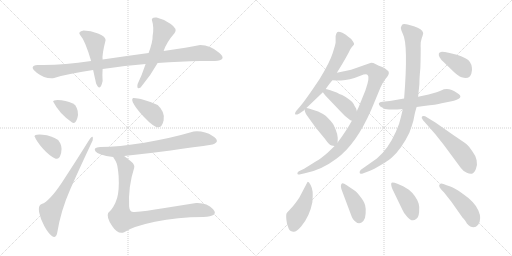
t = 0.00 s
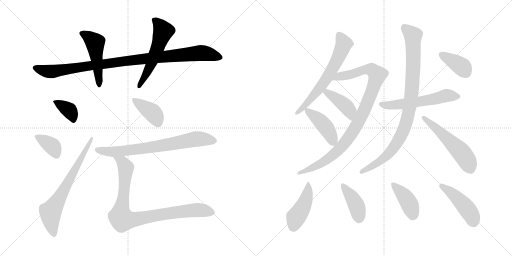
t = 3.00 s
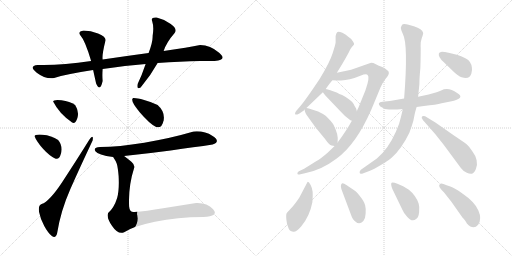
t = 6.01 s
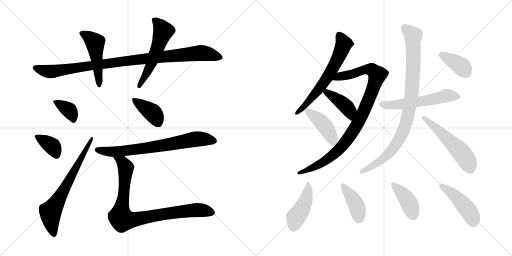
t = 9.01 s
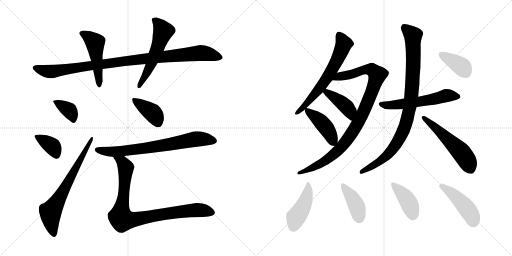
t = 12.02 s
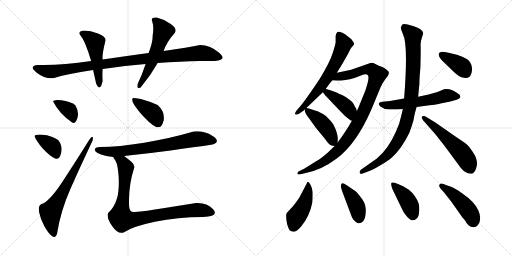
t = 15.02 s

The animated SVG that drew these frames (rendered in a browser with its animation timeline set to each time). Animation: 21 CSS @keyframes rules; one cycle of 15.02 s.

<svg version="1.1" viewBox="0 0 2048 1024" xmlns="http://www.w3.org/2000/svg">
  <g stroke="lightgray" stroke-dasharray="1,1" stroke-width="1" transform="scale(4, 4)">
    <line x1="0" y1="0" x2="256" y2="256"></line>
    <line x1="256" y1="0" x2="0" y2="256"></line>
    <line x1="128" y1="0" x2="128" y2="256"></line>
    <line x1="0" y1="128" x2="256" y2="128"></line>
    <line x1="256" y1="0" x2="512" y2="256"></line>
    <line x1="512" y1="0" x2="256" y2="256"></line>
    <line x1="384" y1="0" x2="384" y2="256"></line>
    <line x1="256" y1="128" x2="512" y2="128"></line>
  </g>
<g transform="scale(1, -1) translate(0, -850)">
   <style type="text/css">
    @keyframes keyframes0 {
      from {
       stroke: black;
       stroke-dashoffset: 992;
       stroke-width: 128;
       }
       76% {
       animation-timing-function: step-end;
       stroke: black;
       stroke-dashoffset: 0;
       stroke-width: 128;
       }
       to {
       stroke: black;
       stroke-width: 1024;
       }
       }
       #make-me-a-hanzi-animation-0 {
         animation: keyframes0 1.057292s both;
         animation-delay: 0.000000s;
         animation-timing-function: linear;
       }
    @keyframes keyframes1 {
      from {
       stroke: black;
       stroke-dashoffset: 484;
       stroke-width: 128;
       }
       61% {
       animation-timing-function: step-end;
       stroke: black;
       stroke-dashoffset: 0;
       stroke-width: 128;
       }
       to {
       stroke: black;
       stroke-width: 1024;
       }
       }
       #make-me-a-hanzi-animation-1 {
         animation: keyframes1 0.643880s both;
         animation-delay: 1.057292s;
         animation-timing-function: linear;
       }
    @keyframes keyframes2 {
      from {
       stroke: black;
       stroke-dashoffset: 553;
       stroke-width: 128;
       }
       64% {
       animation-timing-function: step-end;
       stroke: black;
       stroke-dashoffset: 0;
       stroke-width: 128;
       }
       to {
       stroke: black;
       stroke-width: 1024;
       }
       }
       #make-me-a-hanzi-animation-2 {
         animation: keyframes2 0.700033s both;
         animation-delay: 1.701172s;
         animation-timing-function: linear;
       }
    @keyframes keyframes3 {
      from {
       stroke: black;
       stroke-dashoffset: 357;
       stroke-width: 128;
       }
       54% {
       animation-timing-function: step-end;
       stroke: black;
       stroke-dashoffset: 0;
       stroke-width: 128;
       }
       to {
       stroke: black;
       stroke-width: 1024;
       }
       }
       #make-me-a-hanzi-animation-3 {
         animation: keyframes3 0.540527s both;
         animation-delay: 2.401205s;
         animation-timing-function: linear;
       }
    @keyframes keyframes4 {
      from {
       stroke: black;
       stroke-dashoffset: 368;
       stroke-width: 128;
       }
       55% {
       animation-timing-function: step-end;
       stroke: black;
       stroke-dashoffset: 0;
       stroke-width: 128;
       }
       to {
       stroke: black;
       stroke-width: 1024;
       }
       }
       #make-me-a-hanzi-animation-4 {
         animation: keyframes4 0.549479s both;
         animation-delay: 2.941732s;
         animation-timing-function: linear;
       }
    @keyframes keyframes5 {
      from {
       stroke: black;
       stroke-dashoffset: 670;
       stroke-width: 128;
       }
       69% {
       animation-timing-function: step-end;
       stroke: black;
       stroke-dashoffset: 0;
       stroke-width: 128;
       }
       to {
       stroke: black;
       stroke-width: 1024;
       }
       }
       #make-me-a-hanzi-animation-5 {
         animation: keyframes5 0.795247s both;
         animation-delay: 3.491211s;
         animation-timing-function: linear;
       }
    @keyframes keyframes6 {
      from {
       stroke: black;
       stroke-dashoffset: 389;
       stroke-width: 128;
       }
       56% {
       animation-timing-function: step-end;
       stroke: black;
       stroke-dashoffset: 0;
       stroke-width: 128;
       }
       to {
       stroke: black;
       stroke-width: 1024;
       }
       }
       #make-me-a-hanzi-animation-6 {
         animation: keyframes6 0.566569s both;
         animation-delay: 4.286458s;
         animation-timing-function: linear;
       }
    @keyframes keyframes7 {
      from {
       stroke: black;
       stroke-dashoffset: 721;
       stroke-width: 128;
       }
       70% {
       animation-timing-function: step-end;
       stroke: black;
       stroke-dashoffset: 0;
       stroke-width: 128;
       }
       to {
       stroke: black;
       stroke-width: 1024;
       }
       }
       #make-me-a-hanzi-animation-7 {
         animation: keyframes7 0.836751s both;
         animation-delay: 4.853027s;
         animation-timing-function: linear;
       }
    @keyframes keyframes8 {
      from {
       stroke: black;
       stroke-dashoffset: 887;
       stroke-width: 128;
       }
       74% {
       animation-timing-function: step-end;
       stroke: black;
       stroke-dashoffset: 0;
       stroke-width: 128;
       }
       to {
       stroke: black;
       stroke-width: 1024;
       }
       }
       #make-me-a-hanzi-animation-8 {
         animation: keyframes8 0.971842s both;
         animation-delay: 5.689778s;
         animation-timing-function: linear;
       }
    @keyframes keyframes9 {
      from {
       stroke: black;
       stroke-dashoffset: 639;
       stroke-width: 128;
       }
       68% {
       animation-timing-function: step-end;
       stroke: black;
       stroke-dashoffset: 0;
       stroke-width: 128;
       }
       to {
       stroke: black;
       stroke-width: 1024;
       }
       }
       #make-me-a-hanzi-animation-9 {
         animation: keyframes9 0.770020s both;
         animation-delay: 6.661620s;
         animation-timing-function: linear;
       }
    @keyframes keyframes10 {
      from {
       stroke: black;
       stroke-dashoffset: 971;
       stroke-width: 128;
       }
       76% {
       animation-timing-function: step-end;
       stroke: black;
       stroke-dashoffset: 0;
       stroke-width: 128;
       }
       to {
       stroke: black;
       stroke-width: 1024;
       }
       }
       #make-me-a-hanzi-animation-10 {
         animation: keyframes10 1.040202s both;
         animation-delay: 7.431640s;
         animation-timing-function: linear;
       }
    @keyframes keyframes11 {
      from {
       stroke: black;
       stroke-dashoffset: 415;
       stroke-width: 128;
       }
       57% {
       animation-timing-function: step-end;
       stroke: black;
       stroke-dashoffset: 0;
       stroke-width: 128;
       }
       to {
       stroke: black;
       stroke-width: 1024;
       }
       }
       #make-me-a-hanzi-animation-11 {
         animation: keyframes11 0.587728s both;
         animation-delay: 8.471842s;
         animation-timing-function: linear;
       }
    @keyframes keyframes12 {
      from {
       stroke: black;
       stroke-dashoffset: 429;
       stroke-width: 128;
       }
       58% {
       animation-timing-function: step-end;
       stroke: black;
       stroke-dashoffset: 0;
       stroke-width: 128;
       }
       to {
       stroke: black;
       stroke-width: 1024;
       }
       }
       #make-me-a-hanzi-animation-12 {
         animation: keyframes12 0.599121s both;
         animation-delay: 9.059570s;
         animation-timing-function: linear;
       }
    @keyframes keyframes13 {
      from {
       stroke: black;
       stroke-dashoffset: 564;
       stroke-width: 128;
       }
       65% {
       animation-timing-function: step-end;
       stroke: black;
       stroke-dashoffset: 0;
       stroke-width: 128;
       }
       to {
       stroke: black;
       stroke-width: 1024;
       }
       }
       #make-me-a-hanzi-animation-13 {
         animation: keyframes13 0.708984s both;
         animation-delay: 9.658691s;
         animation-timing-function: linear;
       }
    @keyframes keyframes14 {
      from {
       stroke: black;
       stroke-dashoffset: 929;
       stroke-width: 128;
       }
       75% {
       animation-timing-function: step-end;
       stroke: black;
       stroke-dashoffset: 0;
       stroke-width: 128;
       }
       to {
       stroke: black;
       stroke-width: 1024;
       }
       }
       #make-me-a-hanzi-animation-14 {
         animation: keyframes14 1.006022s both;
         animation-delay: 10.367675s;
         animation-timing-function: linear;
       }
    @keyframes keyframes15 {
      from {
       stroke: black;
       stroke-dashoffset: 541;
       stroke-width: 128;
       }
       64% {
       animation-timing-function: step-end;
       stroke: black;
       stroke-dashoffset: 0;
       stroke-width: 128;
       }
       to {
       stroke: black;
       stroke-width: 1024;
       }
       }
       #make-me-a-hanzi-animation-15 {
         animation: keyframes15 0.690267s both;
         animation-delay: 11.373697s;
         animation-timing-function: linear;
       }
    @keyframes keyframes16 {
      from {
       stroke: black;
       stroke-dashoffset: 379;
       stroke-width: 128;
       }
       55% {
       animation-timing-function: step-end;
       stroke: black;
       stroke-dashoffset: 0;
       stroke-width: 128;
       }
       to {
       stroke: black;
       stroke-width: 1024;
       }
       }
       #make-me-a-hanzi-animation-16 {
         animation: keyframes16 0.558431s both;
         animation-delay: 12.063964s;
         animation-timing-function: linear;
       }
    @keyframes keyframes17 {
      from {
       stroke: black;
       stroke-dashoffset: 445;
       stroke-width: 128;
       }
       59% {
       animation-timing-function: step-end;
       stroke: black;
       stroke-dashoffset: 0;
       stroke-width: 128;
       }
       to {
       stroke: black;
       stroke-width: 1024;
       }
       }
       #make-me-a-hanzi-animation-17 {
         animation: keyframes17 0.612142s both;
         animation-delay: 12.622395s;
         animation-timing-function: linear;
       }
    @keyframes keyframes18 {
      from {
       stroke: black;
       stroke-dashoffset: 408;
       stroke-width: 128;
       }
       57% {
       animation-timing-function: step-end;
       stroke: black;
       stroke-dashoffset: 0;
       stroke-width: 128;
       }
       to {
       stroke: black;
       stroke-width: 1024;
       }
       }
       #make-me-a-hanzi-animation-18 {
         animation: keyframes18 0.582031s both;
         animation-delay: 13.234537s;
         animation-timing-function: linear;
       }
    @keyframes keyframes19 {
      from {
       stroke: black;
       stroke-dashoffset: 411;
       stroke-width: 128;
       }
       57% {
       animation-timing-function: step-end;
       stroke: black;
       stroke-dashoffset: 0;
       stroke-width: 128;
       }
       to {
       stroke: black;
       stroke-width: 1024;
       }
       }
       #make-me-a-hanzi-animation-19 {
         animation: keyframes19 0.584473s both;
         animation-delay: 13.816568s;
         animation-timing-function: linear;
       }
    @keyframes keyframes20 {
      from {
       stroke: black;
       stroke-dashoffset: 453;
       stroke-width: 128;
       }
       60% {
       animation-timing-function: step-end;
       stroke: black;
       stroke-dashoffset: 0;
       stroke-width: 128;
       }
       to {
       stroke: black;
       stroke-width: 1024;
       }
       }
       #make-me-a-hanzi-animation-20 {
         animation: keyframes20 0.618652s both;
         animation-delay: 14.401041s;
         animation-timing-function: linear;
       }
</style>
<path d="M 594.5 638.0 Q 505.5 626.0 410.5 612.0 L 364.5 606.0 Q 239.5 587.0 150.5 590.0 Q 112.5 586.0 147.0 559.5 Q 181.5 533.0 216.5 538.0 Q 267.5 555.0 372.5 570.0 L 410.5 574.0 Q 502.5 588.0 582.5 594.0 L 630.5 598.0 Q 721.5 605.0 800.5 606.0 L 858.5 606.0 Q 911.5 610.0 876.5 639.5 Q 841.5 669.0 800.5 670.0 Q 754.5 661.0 654.5 646.0 L 594.5 638.0 Z" fill="lightgray"></path> 
<path d="M 410.5 612.0 Q 407.5 631.0 422.5 690.0 Q 421.5 706.0 392.0 716.5 Q 362.5 727.0 334.5 728.0 Q 309.5 723.0 320.5 710.0 Q 340.5 688.0 364.5 606.0 L 372.5 570.0 Q 373.5 565.0 384.5 516.0 Q 400.5 480.0 410.5 526.0 Q 408.5 548.0 410.5 574.0 L 410.5 612.0 Z" fill="lightgray"></path> 
<path d="M 626.5 780.0 Q 602.5 782.0 608.5 766.0 Q 616.5 742.0 610.5 706.0 Q 611.5 684.0 594.5 638.0 L 582.5 594.0 Q 567.5 549.0 550.5 514.0 Q 545.5 490.0 562.5 500.0 Q 603.5 549.0 630.5 598.0 L 654.5 646.0 Q 665.5 680.0 698.5 718.0 Q 711.5 734.0 683.0 754.0 Q 654.5 774.0 626.5 780.0 Z" fill="lightgray"></path> 
<path d="M 288.5 360.0 Q 301.5 353.0 309.5 378.5 Q 317.5 404.0 300.5 430.0 Q 279.5 446.0 246.0 449.5 Q 212.5 453.0 212.5 444.0 Q 236.5 396.0 288.5 360.0 Z" fill="lightgray"></path> 
<path d="M 138.5 304.0 Q 147.5 282.0 173.0 254.0 Q 198.5 226.0 220.5 216.0 Q 237.5 210.0 244.5 238.5 Q 251.5 267.0 232.5 290.0 Q 205.5 309.0 170.5 311.5 Q 135.5 314.0 138.5 304.0 Z" fill="lightgray"></path> 
<path d="M 166.5 34.0 Q 151.5 28.0 156.5 1.5 Q 161.5 -25.0 177.0 -53.5 Q 192.5 -82.0 207.5 -94.0 Q 222.5 -106.0 228.5 -83.0 Q 242.5 6.0 281.5 94.0 Q 320.5 182.0 370.5 288.0 Q 375.5 316.0 356.5 290.0 Q 298.5 197.0 248.5 121.5 Q 198.5 46.0 166.5 34.0 Z" fill="lightgray"></path> 
<path d="M 532.5 458.0 Q 518.5 449.0 558.0 402.5 Q 597.5 356.0 624.5 342.0 Q 648.5 336.0 654.5 369.5 Q 660.5 403.0 630.5 430.0 Q 608.5 442.0 576.5 450.5 Q 544.5 459.0 532.5 458.0 Z" fill="lightgray"></path> 
<path d="M 496.5 226.0 Q 586.5 236.0 682.5 248.5 Q 778.5 261.0 850.5 272.0 Q 884.5 284.0 850.5 306.0 Q 816.5 328.0 774.5 324.0 Q 679.5 296.0 577.0 279.5 Q 474.5 263.0 400.5 262.0 Q 371.5 260.0 381.5 245.5 Q 391.5 231.0 452.5 222.0 L 496.5 226.0 Z" fill="lightgray"></path> 
<path d="M 536.5 178.0 Q 540.5 190.0 525.5 203.0 Q 509.5 216.0 496.5 226.0 C 472.5 245.0 437.5 248.0 452.5 222.0 Q 462.5 208.0 467.5 194.0 Q 471.5 180.0 474.5 146.0 Q 477.5 90.0 468.5 58.0 Q 456.5 19.0 432.5 -2.0 Q 424.5 -19.0 448.5 -54.0 Q 471.5 -89.0 496.5 -79.0 Q 529.5 -56.0 619.5 -37.0 Q 709.5 -18.0 812.5 -18.0 Q 877.5 -15.0 852.5 13.0 Q 827.5 40.0 784.5 38.0 Q 721.5 28.0 652.5 17.0 Q 583.5 5.0 538.5 2.0 Q 518.5 -1.0 516.5 24.0 Q 512.5 104.0 536.5 178.0 Z" fill="lightgray"></path> 
<path d="M 1303.5 495.5 Q 1315.5 513.5 1329.5 529.5 L 1347.5 559.5 L 1369.5 595.5 Q 1382.5 617.5 1395.5 641.5 Q 1399.5 653.5 1407.5 662.5 Q 1415.5 670.5 1416.5 673.5 Q 1417.5 676.5 1410.5 686.5 Q 1404.5 696.5 1390.5 705.5 Q 1383.5 712.5 1369.5 719.5 Q 1352.5 725.5 1348.5 721.5 Q 1344.5 717.5 1342.5 706.5 L 1342.5 681.5 Q 1342.5 674.5 1330.5 637.5 Q 1318.5 599.5 1278.5 534.5 Q 1220.5 447.5 1198.5 422.5 L 1185.5 407.5 Q 1177.5 396.5 1181.5 392.5 Q 1184.5 389.5 1197.5 396.5 L 1216.5 409.5 L 1218.5 412.5 L 1225.5 418.5 L 1291.5 481.5 L 1303.5 495.5 Z" fill="lightgray"></path> 
<path d="M 1329.5 529.5 L 1347.5 528.5 Q 1348.5 527.5 1364.5 528.5 Q 1381.5 529.5 1399.5 533.5 Q 1417.5 537.5 1441.5 547.5 Q 1466.5 557.5 1470.5 550.5 Q 1480.5 542.5 1461.5 488.5 L 1433.5 419.5 Q 1429.5 412.5 1427.5 405.5 L 1407.5 367.5 Q 1385.5 327.5 1350.5 280.5 L 1338.5 266.5 L 1311.5 240.5 Q 1284.5 216.5 1264.5 205.5 L 1216.5 175.5 L 1195.5 165.5 Q 1189.5 161.5 1189.5 156.5 Q 1189.5 150.5 1197.5 152.5 L 1219.5 157.5 Q 1284.5 169.5 1345.5 215.5 Q 1424.5 272.5 1485.5 412.5 L 1521.5 499.5 Q 1530.5 520.5 1542.5 535.5 Q 1555.5 550.5 1555.5 558.5 Q 1556.5 565.5 1546.5 571.5 Q 1538.5 579.5 1526.5 583.5 Q 1515.5 587.5 1503.5 593.5 Q 1491.5 599.5 1481.5 598.5 L 1404.5 571.5 L 1347.5 559.5 C 1318.5 553.5 1299.5 531.5 1329.5 529.5 Z" fill="lightgray"></path> 
<path d="M 1427.5 405.5 L 1424.5 416.5 Q 1418.5 424.5 1414.5 434.5 Q 1410.5 443.5 1399.5 450.5 Q 1381.5 464.5 1368.5 470.5 Q 1355.5 475.5 1350.5 478.5 Q 1345.5 481.5 1321.5 489.5 L 1307.5 493.5 Q 1305.5 493.5 1303.5 495.5 C 1276.5 507.5 1273.5 505.5 1291.5 481.5 L 1300.5 469.5 L 1359.5 407.5 Q 1380.5 383.5 1401.5 369.5 L 1407.5 367.5 C 1435.5 358.5 1435.5 376.5 1427.5 405.5 Z" fill="lightgray"></path> 
<path d="M 1350.5 280.5 L 1350.5 284.5 Q 1354.5 312.5 1333.5 352.5 Q 1324.5 366.5 1302.5 387.5 Q 1289.5 396.5 1272.5 404.5 L 1235.5 416.5 L 1225.5 418.5 C 1217.5 420.5 1217.5 420.5 1218.5 412.5 Q 1218.5 398.5 1234.5 379.5 L 1262.5 340.5 L 1299.5 295.5 Q 1317.5 269.5 1326.5 268.5 L 1338.5 266.5 C 1349.5 264.5 1349.5 264.5 1350.5 280.5 Z" fill="lightgray"></path> 
<path d="M 1666.5 422.5 L 1695.5 426.5 Q 1745.5 431.5 1766.5 437.5 L 1801.5 444.5 Q 1864.5 457.5 1828.5 478.5 Q 1793.5 503.5 1764.5 488.5 Q 1753.5 483.5 1714.5 472.5 L 1672.5 463.5 L 1616.5 456.5 L 1559.5 446.5 L 1529.5 443.5 Q 1518.5 442.5 1515.5 437.5 Q 1513.5 432.5 1521.5 424.5 Q 1534.5 413.5 1556.5 412.5 Q 1579.5 411.5 1611.5 414.5 L 1666.5 422.5 Z" fill="lightgray"></path> 
<path d="M 1611.5 414.5 L 1603.5 381.5 Q 1598.5 355.5 1583.5 323.5 Q 1552.5 253.5 1507.5 216.5 L 1443.5 171.5 Q 1437.5 166.5 1438.5 159.5 Q 1439.5 151.5 1453.5 157.5 L 1477.5 166.5 Q 1494.5 173.5 1523.5 190.5 Q 1552.5 207.5 1567.5 220.5 Q 1606.5 255.5 1637.5 319.5 Q 1647.5 346.5 1653.5 367.5 Q 1660.5 405.5 1666.5 422.5 L 1672.5 463.5 L 1677.5 513.5 Q 1677.5 537.5 1681.5 579.5 Q 1683.5 649.5 1682.5 666.5 Q 1681.5 683.5 1687.5 699.5 Q 1693.5 715.5 1692.5 719.5 Q 1689.5 734.5 1655.5 745.5 L 1630.5 752.5 Q 1612.5 755.5 1608.5 751.5 L 1603.5 741.5 Q 1602.5 733.5 1611.5 714.5 Q 1633.5 673.5 1616.5 456.5 L 1611.5 414.5 Z" fill="lightgray"></path> 
<path d="M 1697.5 363.5 L 1741.5 313.5 L 1775.5 270.5 L 1843.5 178.5 Q 1854.5 163.5 1867.5 159.5 Q 1876.5 154.5 1887.5 155.5 Q 1896.5 157.5 1903.5 174.5 Q 1910.5 190.5 1906.5 209.5 Q 1902.5 228.5 1890.5 243.5 Q 1878.5 263.5 1866.5 273.5 Q 1854.5 282.5 1814.5 309.5 L 1741.5 360.5 L 1700.5 385.5 Q 1689.5 387.5 1687.5 383.5 Q 1685.5 378.5 1689.5 374.5 Q 1690.5 369.5 1697.5 363.5 Z" fill="lightgray"></path> 
<path d="M 1827.5 631.5 L 1798.5 638.5 Q 1772.5 643.5 1764.5 642.5 Q 1757.5 641.5 1755.5 636.5 Q 1751.5 622.5 1775.5 601.5 L 1809.5 568.5 Q 1832.5 545.5 1846.5 541.5 Q 1877.5 530.5 1885.5 556.5 Q 1889.5 569.5 1887.5 580.5 Q 1884.5 605.5 1863.5 616.5 Q 1843.5 626.5 1827.5 631.5 Z" fill="lightgray"></path> 
<path d="M 1231.5 123.5 L 1229.5 121.5 L 1197.5 60.5 Q 1177.5 30.5 1163.5 16.5 Q 1149.5 1.5 1146.5 -2.5 Q 1143.5 -7.5 1145.5 -28.5 Q 1147.5 -49.5 1153.5 -60.5 Q 1156.5 -73.5 1172.5 -76.5 Q 1183.5 -79.5 1204.5 -55.5 Q 1238.5 -15.5 1249.5 41.5 Q 1251.5 69.5 1250.5 83.5 Q 1249.5 96.5 1242.5 110.5 Q 1235.5 123.5 1231.5 123.5 Z" fill="lightgray"></path> 
<path d="M 1419.5 87.5 L 1385.5 110.5 Q 1372.5 119.5 1367.5 116.5 Q 1358.5 109.5 1369.5 83.5 L 1402.5 -4.5 Q 1410.5 -29.5 1422.5 -36.5 Q 1437.5 -51.5 1453.5 -33.5 Q 1461.5 -24.5 1462.5 -4.5 Q 1464.5 14.5 1460.5 29.5 Q 1457.5 43.5 1441.5 63.5 Q 1426.5 83.5 1419.5 87.5 Z" fill="lightgray"></path> 
<path d="M 1569.5 94.5 L 1609.5 11.5 Q 1613.5 0.5 1628.5 -16.5 Q 1648.5 -40.5 1664.5 -25.5 Q 1674.5 -19.5 1676.5 2.5 Q 1678.5 24.5 1674.5 36.5 Q 1663.5 68.5 1635.5 91.5 L 1612.5 105.5 L 1589.5 115.5 Q 1571.5 122.5 1566.5 119.5 Q 1561.5 115.5 1569.5 94.5 Z" fill="lightgray"></path> 
<path d="M 1912.5 -48.5 Q 1928.5 -25.5 1913.5 8.5 Q 1899.5 42.5 1849.5 76.5 Q 1818.5 99.5 1801.5 104.5 Q 1785.5 109.5 1773.5 114.5 Q 1762.5 119.5 1757.5 111.5 Q 1752.5 103.5 1775.5 81.5 L 1805.5 43.5 L 1850.5 -20.5 Q 1852.5 -21.5 1859.5 -30.5 Q 1866.5 -40.5 1867.5 -43.5 Q 1893.5 -71.5 1912.5 -48.5 Z" fill="lightgray"></path> 
      <clipPath id="make-me-a-hanzi-clip-0">
      <path d="M 594.5 638.0 Q 505.5 626.0 410.5 612.0 L 364.5 606.0 Q 239.5 587.0 150.5 590.0 Q 112.5 586.0 147.0 559.5 Q 181.5 533.0 216.5 538.0 Q 267.5 555.0 372.5 570.0 L 410.5 574.0 Q 502.5 588.0 582.5 594.0 L 630.5 598.0 Q 721.5 605.0 800.5 606.0 L 858.5 606.0 Q 911.5 610.0 876.5 639.5 Q 841.5 669.0 800.5 670.0 Q 754.5 661.0 654.5 646.0 L 594.5 638.0 Z" fill="lightgray"></path>
      </clipPath>
      <path clip-path="url(#make-me-a-hanzi-clip-0)" d="M 145.5 575.0 L 208.5 564.0 L 543.5 611.0 L 801.5 638.0 L 874.5 624.0 " fill="none" id="make-me-a-hanzi-animation-0" stroke-dasharray="864 1728" stroke-linecap="round"></path>

      <clipPath id="make-me-a-hanzi-clip-1">
      <path d="M 410.5 612.0 Q 407.5 631.0 422.5 690.0 Q 421.5 706.0 392.0 716.5 Q 362.5 727.0 334.5 728.0 Q 309.5 723.0 320.5 710.0 Q 340.5 688.0 364.5 606.0 L 372.5 570.0 Q 373.5 565.0 384.5 516.0 Q 400.5 480.0 410.5 526.0 Q 408.5 548.0 410.5 574.0 L 410.5 612.0 Z" fill="lightgray"></path>
      </clipPath>
      <path clip-path="url(#make-me-a-hanzi-clip-1)" d="M 329.5 717.0 L 380.5 680.0 L 399.5 516.0 " fill="none" id="make-me-a-hanzi-animation-1" stroke-dasharray="356 712" stroke-linecap="round"></path>

      <clipPath id="make-me-a-hanzi-clip-2">
      <path d="M 626.5 780.0 Q 602.5 782.0 608.5 766.0 Q 616.5 742.0 610.5 706.0 Q 611.5 684.0 594.5 638.0 L 582.5 594.0 Q 567.5 549.0 550.5 514.0 Q 545.5 490.0 562.5 500.0 Q 603.5 549.0 630.5 598.0 L 654.5 646.0 Q 665.5 680.0 698.5 718.0 Q 711.5 734.0 683.0 754.0 Q 654.5 774.0 626.5 780.0 Z" fill="lightgray"></path>
      </clipPath>
      <path clip-path="url(#make-me-a-hanzi-clip-2)" d="M 619.5 770.0 L 653.5 726.0 L 603.5 590.0 L 555.5 506.0 " fill="none" id="make-me-a-hanzi-animation-2" stroke-dasharray="425 850" stroke-linecap="round"></path>

      <clipPath id="make-me-a-hanzi-clip-3">
      <path d="M 288.5 360.0 Q 301.5 353.0 309.5 378.5 Q 317.5 404.0 300.5 430.0 Q 279.5 446.0 246.0 449.5 Q 212.5 453.0 212.5 444.0 Q 236.5 396.0 288.5 360.0 Z" fill="lightgray"></path>
      </clipPath>
      <path clip-path="url(#make-me-a-hanzi-clip-3)" d="M 220.5 441.0 L 278.5 406.0 L 292.5 376.0 " fill="none" id="make-me-a-hanzi-animation-3" stroke-dasharray="229 458" stroke-linecap="round"></path>

      <clipPath id="make-me-a-hanzi-clip-4">
      <path d="M 138.5 304.0 Q 147.5 282.0 173.0 254.0 Q 198.5 226.0 220.5 216.0 Q 237.5 210.0 244.5 238.5 Q 251.5 267.0 232.5 290.0 Q 205.5 309.0 170.5 311.5 Q 135.5 314.0 138.5 304.0 Z" fill="lightgray"></path>
      </clipPath>
      <path clip-path="url(#make-me-a-hanzi-clip-4)" d="M 147.5 303.0 L 209.5 265.0 L 225.5 229.0 " fill="none" id="make-me-a-hanzi-animation-4" stroke-dasharray="240 480" stroke-linecap="round"></path>

      <clipPath id="make-me-a-hanzi-clip-5">
      <path d="M 166.5 34.0 Q 151.5 28.0 156.5 1.5 Q 161.5 -25.0 177.0 -53.5 Q 192.5 -82.0 207.5 -94.0 Q 222.5 -106.0 228.5 -83.0 Q 242.5 6.0 281.5 94.0 Q 320.5 182.0 370.5 288.0 Q 375.5 316.0 356.5 290.0 Q 298.5 197.0 248.5 121.5 Q 198.5 46.0 166.5 34.0 Z" fill="lightgray"></path>
      </clipPath>
      <path clip-path="url(#make-me-a-hanzi-clip-5)" d="M 216.5 -86.0 L 205.5 -46.0 L 201.5 3.0 L 362.5 283.0 " fill="none" id="make-me-a-hanzi-animation-5" stroke-dasharray="542 1084" stroke-linecap="round"></path>

      <clipPath id="make-me-a-hanzi-clip-6">
      <path d="M 532.5 458.0 Q 518.5 449.0 558.0 402.5 Q 597.5 356.0 624.5 342.0 Q 648.5 336.0 654.5 369.5 Q 660.5 403.0 630.5 430.0 Q 608.5 442.0 576.5 450.5 Q 544.5 459.0 532.5 458.0 Z" fill="lightgray"></path>
      </clipPath>
      <path clip-path="url(#make-me-a-hanzi-clip-6)" d="M 537.5 451.0 L 609.5 400.0 L 630.5 361.0 " fill="none" id="make-me-a-hanzi-animation-6" stroke-dasharray="261 522" stroke-linecap="round"></path>

      <clipPath id="make-me-a-hanzi-clip-7">
      <path d="M 496.5 226.0 Q 586.5 236.0 682.5 248.5 Q 778.5 261.0 850.5 272.0 Q 884.5 284.0 850.5 306.0 Q 816.5 328.0 774.5 324.0 Q 679.5 296.0 577.0 279.5 Q 474.5 263.0 400.5 262.0 Q 371.5 260.0 381.5 245.5 Q 391.5 231.0 452.5 222.0 L 496.5 226.0 Z" fill="lightgray"></path>
      </clipPath>
      <path clip-path="url(#make-me-a-hanzi-clip-7)" d="M 392.5 251.0 L 444.5 242.0 L 472.5 244.0 L 608.5 261.0 L 775.5 293.0 L 820.5 294.0 L 851.5 287.0 " fill="none" id="make-me-a-hanzi-animation-7" stroke-dasharray="593 1186" stroke-linecap="round"></path>

      <clipPath id="make-me-a-hanzi-clip-8">
      <path d="M 536.5 178.0 Q 540.5 190.0 525.5 203.0 Q 509.5 216.0 496.5 226.0 C 472.5 245.0 437.5 248.0 452.5 222.0 Q 462.5 208.0 467.5 194.0 Q 471.5 180.0 474.5 146.0 Q 477.5 90.0 468.5 58.0 Q 456.5 19.0 432.5 -2.0 Q 424.5 -19.0 448.5 -54.0 Q 471.5 -89.0 496.5 -79.0 Q 529.5 -56.0 619.5 -37.0 Q 709.5 -18.0 812.5 -18.0 Q 877.5 -15.0 852.5 13.0 Q 827.5 40.0 784.5 38.0 Q 721.5 28.0 652.5 17.0 Q 583.5 5.0 538.5 2.0 Q 518.5 -1.0 516.5 24.0 Q 512.5 104.0 536.5 178.0 Z" fill="lightgray"></path>
      </clipPath>
      <path clip-path="url(#make-me-a-hanzi-clip-8)" d="M 460.5 217.0 L 488.5 202.0 L 503.5 179.0 L 482.5 -16.0 L 488.5 -28.0 L 534.5 -29.0 L 647.5 -7.0 L 781.5 10.0 L 846.5 1.0 " fill="none" id="make-me-a-hanzi-animation-8" stroke-dasharray="759 1518" stroke-linecap="round"></path>

      <clipPath id="make-me-a-hanzi-clip-9">
      <path d="M 1303.5 495.5 Q 1315.5 513.5 1329.5 529.5 L 1347.5 559.5 L 1369.5 595.5 Q 1382.5 617.5 1395.5 641.5 Q 1399.5 653.5 1407.5 662.5 Q 1415.5 670.5 1416.5 673.5 Q 1417.5 676.5 1410.5 686.5 Q 1404.5 696.5 1390.5 705.5 Q 1383.5 712.5 1369.5 719.5 Q 1352.5 725.5 1348.5 721.5 Q 1344.5 717.5 1342.5 706.5 L 1342.5 681.5 Q 1342.5 674.5 1330.5 637.5 Q 1318.5 599.5 1278.5 534.5 Q 1220.5 447.5 1198.5 422.5 L 1185.5 407.5 Q 1177.5 396.5 1181.5 392.5 Q 1184.5 389.5 1197.5 396.5 L 1216.5 409.5 L 1218.5 412.5 L 1225.5 418.5 L 1291.5 481.5 L 1303.5 495.5 Z" fill="lightgray"></path>
      </clipPath>
      <path clip-path="url(#make-me-a-hanzi-clip-9)" d="M 1353.5 714.5 L 1373.5 672.5 L 1343.5 600.5 L 1272.5 489.5 L 1206.5 414.5 L 1184.5 399.5 " fill="none" id="make-me-a-hanzi-animation-9" stroke-dasharray="511 1022" stroke-linecap="round"></path>

      <clipPath id="make-me-a-hanzi-clip-10">
      <path d="M 1329.5 529.5 L 1347.5 528.5 Q 1348.5 527.5 1364.5 528.5 Q 1381.5 529.5 1399.5 533.5 Q 1417.5 537.5 1441.5 547.5 Q 1466.5 557.5 1470.5 550.5 Q 1480.5 542.5 1461.5 488.5 L 1433.5 419.5 Q 1429.5 412.5 1427.5 405.5 L 1407.5 367.5 Q 1385.5 327.5 1350.5 280.5 L 1338.5 266.5 L 1311.5 240.5 Q 1284.5 216.5 1264.5 205.5 L 1216.5 175.5 L 1195.5 165.5 Q 1189.5 161.5 1189.5 156.5 Q 1189.5 150.5 1197.5 152.5 L 1219.5 157.5 Q 1284.5 169.5 1345.5 215.5 Q 1424.5 272.5 1485.5 412.5 L 1521.5 499.5 Q 1530.5 520.5 1542.5 535.5 Q 1555.5 550.5 1555.5 558.5 Q 1556.5 565.5 1546.5 571.5 Q 1538.5 579.5 1526.5 583.5 Q 1515.5 587.5 1503.5 593.5 Q 1491.5 599.5 1481.5 598.5 L 1404.5 571.5 L 1347.5 559.5 C 1318.5 553.5 1299.5 531.5 1329.5 529.5 Z" fill="lightgray"></path>
      </clipPath>
      <path clip-path="url(#make-me-a-hanzi-clip-10)" d="M 1334.5 533.5 L 1358.5 545.5 L 1471.5 572.5 L 1488.5 570.5 L 1509.5 551.5 L 1452.5 397.5 L 1388.5 290.5 L 1355.5 251.5 L 1314.5 216.5 L 1251.5 179.5 L 1195.5 158.5 " fill="none" id="make-me-a-hanzi-animation-10" stroke-dasharray="843 1686" stroke-linecap="round"></path>

      <clipPath id="make-me-a-hanzi-clip-11">
      <path d="M 1427.5 405.5 L 1424.5 416.5 Q 1418.5 424.5 1414.5 434.5 Q 1410.5 443.5 1399.5 450.5 Q 1381.5 464.5 1368.5 470.5 Q 1355.5 475.5 1350.5 478.5 Q 1345.5 481.5 1321.5 489.5 L 1307.5 493.5 Q 1305.5 493.5 1303.5 495.5 C 1276.5 507.5 1273.5 505.5 1291.5 481.5 L 1300.5 469.5 L 1359.5 407.5 Q 1380.5 383.5 1401.5 369.5 L 1407.5 367.5 C 1435.5 358.5 1435.5 376.5 1427.5 405.5 Z" fill="lightgray"></path>
      </clipPath>
      <path clip-path="url(#make-me-a-hanzi-clip-11)" d="M 1303.5 489.5 L 1307.5 480.5 L 1390.5 417.5 L 1406.5 375.5 " fill="none" id="make-me-a-hanzi-animation-11" stroke-dasharray="287 574" stroke-linecap="round"></path>

      <clipPath id="make-me-a-hanzi-clip-12">
      <path d="M 1350.5 280.5 L 1350.5 284.5 Q 1354.5 312.5 1333.5 352.5 Q 1324.5 366.5 1302.5 387.5 Q 1289.5 396.5 1272.5 404.5 L 1235.5 416.5 L 1225.5 418.5 C 1217.5 420.5 1217.5 420.5 1218.5 412.5 Q 1218.5 398.5 1234.5 379.5 L 1262.5 340.5 L 1299.5 295.5 Q 1317.5 269.5 1326.5 268.5 L 1338.5 266.5 C 1349.5 264.5 1349.5 264.5 1350.5 280.5 Z" fill="lightgray"></path>
      </clipPath>
      <path clip-path="url(#make-me-a-hanzi-clip-12)" d="M 1227.5 409.5 L 1304.5 339.5 L 1333.5 276.5 " fill="none" id="make-me-a-hanzi-animation-12" stroke-dasharray="301 602" stroke-linecap="round"></path>

      <clipPath id="make-me-a-hanzi-clip-13">
      <path d="M 1666.5 422.5 L 1695.5 426.5 Q 1745.5 431.5 1766.5 437.5 L 1801.5 444.5 Q 1864.5 457.5 1828.5 478.5 Q 1793.5 503.5 1764.5 488.5 Q 1753.5 483.5 1714.5 472.5 L 1672.5 463.5 L 1616.5 456.5 L 1559.5 446.5 L 1529.5 443.5 Q 1518.5 442.5 1515.5 437.5 Q 1513.5 432.5 1521.5 424.5 Q 1534.5 413.5 1556.5 412.5 Q 1579.5 411.5 1611.5 414.5 L 1666.5 422.5 Z" fill="lightgray"></path>
      </clipPath>
      <path clip-path="url(#make-me-a-hanzi-clip-13)" d="M 1525.5 434.5 L 1574.5 430.5 L 1719.5 450.5 L 1784.5 468.5 L 1829.5 466.5 " fill="none" id="make-me-a-hanzi-animation-13" stroke-dasharray="436 872" stroke-linecap="round"></path>

      <clipPath id="make-me-a-hanzi-clip-14">
      <path d="M 1611.5 414.5 L 1603.5 381.5 Q 1598.5 355.5 1583.5 323.5 Q 1552.5 253.5 1507.5 216.5 L 1443.5 171.5 Q 1437.5 166.5 1438.5 159.5 Q 1439.5 151.5 1453.5 157.5 L 1477.5 166.5 Q 1494.5 173.5 1523.5 190.5 Q 1552.5 207.5 1567.5 220.5 Q 1606.5 255.5 1637.5 319.5 Q 1647.5 346.5 1653.5 367.5 Q 1660.5 405.5 1666.5 422.5 L 1672.5 463.5 L 1677.5 513.5 Q 1677.5 537.5 1681.5 579.5 Q 1683.5 649.5 1682.5 666.5 Q 1681.5 683.5 1687.5 699.5 Q 1693.5 715.5 1692.5 719.5 Q 1689.5 734.5 1655.5 745.5 L 1630.5 752.5 Q 1612.5 755.5 1608.5 751.5 L 1603.5 741.5 Q 1602.5 733.5 1611.5 714.5 Q 1633.5 673.5 1616.5 456.5 L 1611.5 414.5 Z" fill="lightgray"></path>
      </clipPath>
      <path clip-path="url(#make-me-a-hanzi-clip-14)" d="M 1615.5 741.5 L 1652.5 704.5 L 1649.5 519.5 L 1637.5 412.5 L 1624.5 358.5 L 1597.5 294.5 L 1551.5 232.5 L 1522.5 207.5 L 1446.5 163.5 " fill="none" id="make-me-a-hanzi-animation-14" stroke-dasharray="801 1602" stroke-linecap="round"></path>

      <clipPath id="make-me-a-hanzi-clip-15">
      <path d="M 1697.5 363.5 L 1741.5 313.5 L 1775.5 270.5 L 1843.5 178.5 Q 1854.5 163.5 1867.5 159.5 Q 1876.5 154.5 1887.5 155.5 Q 1896.5 157.5 1903.5 174.5 Q 1910.5 190.5 1906.5 209.5 Q 1902.5 228.5 1890.5 243.5 Q 1878.5 263.5 1866.5 273.5 Q 1854.5 282.5 1814.5 309.5 L 1741.5 360.5 L 1700.5 385.5 Q 1689.5 387.5 1687.5 383.5 Q 1685.5 378.5 1689.5 374.5 Q 1690.5 369.5 1697.5 363.5 Z" fill="lightgray"></path>
      </clipPath>
      <path clip-path="url(#make-me-a-hanzi-clip-15)" d="M 1694.5 380.5 L 1844.5 241.5 L 1866.5 211.5 L 1882.5 171.5 " fill="none" id="make-me-a-hanzi-animation-15" stroke-dasharray="413 826" stroke-linecap="round"></path>

      <clipPath id="make-me-a-hanzi-clip-16">
      <path d="M 1827.5 631.5 L 1798.5 638.5 Q 1772.5 643.5 1764.5 642.5 Q 1757.5 641.5 1755.5 636.5 Q 1751.5 622.5 1775.5 601.5 L 1809.5 568.5 Q 1832.5 545.5 1846.5 541.5 Q 1877.5 530.5 1885.5 556.5 Q 1889.5 569.5 1887.5 580.5 Q 1884.5 605.5 1863.5 616.5 Q 1843.5 626.5 1827.5 631.5 Z" fill="lightgray"></path>
      </clipPath>
      <path clip-path="url(#make-me-a-hanzi-clip-16)" d="M 1765.5 631.5 L 1848.5 583.5 L 1863.5 560.5 " fill="none" id="make-me-a-hanzi-animation-16" stroke-dasharray="251 502" stroke-linecap="round"></path>

      <clipPath id="make-me-a-hanzi-clip-17">
      <path d="M 1231.5 123.5 L 1229.5 121.5 L 1197.5 60.5 Q 1177.5 30.5 1163.5 16.5 Q 1149.5 1.5 1146.5 -2.5 Q 1143.5 -7.5 1145.5 -28.5 Q 1147.5 -49.5 1153.5 -60.5 Q 1156.5 -73.5 1172.5 -76.5 Q 1183.5 -79.5 1204.5 -55.5 Q 1238.5 -15.5 1249.5 41.5 Q 1251.5 69.5 1250.5 83.5 Q 1249.5 96.5 1242.5 110.5 Q 1235.5 123.5 1231.5 123.5 Z" fill="lightgray"></path>
      </clipPath>
      <path clip-path="url(#make-me-a-hanzi-clip-17)" d="M 1232.5 120.5 L 1232.5 86.5 L 1223.5 51.5 L 1207.5 14.5 L 1183.5 -19.5 L 1174.5 -55.5 " fill="none" id="make-me-a-hanzi-animation-17" stroke-dasharray="317 634" stroke-linecap="round"></path>

      <clipPath id="make-me-a-hanzi-clip-18">
      <path d="M 1419.5 87.5 L 1385.5 110.5 Q 1372.5 119.5 1367.5 116.5 Q 1358.5 109.5 1369.5 83.5 L 1402.5 -4.5 Q 1410.5 -29.5 1422.5 -36.5 Q 1437.5 -51.5 1453.5 -33.5 Q 1461.5 -24.5 1462.5 -4.5 Q 1464.5 14.5 1460.5 29.5 Q 1457.5 43.5 1441.5 63.5 Q 1426.5 83.5 1419.5 87.5 Z" fill="lightgray"></path>
      </clipPath>
      <path clip-path="url(#make-me-a-hanzi-clip-18)" d="M 1371.5 110.5 L 1420.5 38.5 L 1436.5 -24.5 " fill="none" id="make-me-a-hanzi-animation-18" stroke-dasharray="280 560" stroke-linecap="round"></path>

      <clipPath id="make-me-a-hanzi-clip-19">
      <path d="M 1569.5 94.5 L 1609.5 11.5 Q 1613.5 0.5 1628.5 -16.5 Q 1648.5 -40.5 1664.5 -25.5 Q 1674.5 -19.5 1676.5 2.5 Q 1678.5 24.5 1674.5 36.5 Q 1663.5 68.5 1635.5 91.5 L 1612.5 105.5 L 1589.5 115.5 Q 1571.5 122.5 1566.5 119.5 Q 1561.5 115.5 1569.5 94.5 Z" fill="lightgray"></path>
      </clipPath>
      <path clip-path="url(#make-me-a-hanzi-clip-19)" d="M 1570.5 114.5 L 1625.5 54.5 L 1642.5 22.5 L 1651.5 -13.5 " fill="none" id="make-me-a-hanzi-animation-19" stroke-dasharray="283 566" stroke-linecap="round"></path>

      <clipPath id="make-me-a-hanzi-clip-20">
      <path d="M 1912.5 -48.5 Q 1928.5 -25.5 1913.5 8.5 Q 1899.5 42.5 1849.5 76.5 Q 1818.5 99.5 1801.5 104.5 Q 1785.5 109.5 1773.5 114.5 Q 1762.5 119.5 1757.5 111.5 Q 1752.5 103.5 1775.5 81.5 L 1805.5 43.5 L 1850.5 -20.5 Q 1852.5 -21.5 1859.5 -30.5 Q 1866.5 -40.5 1867.5 -43.5 Q 1893.5 -71.5 1912.5 -48.5 Z" fill="lightgray"></path>
      </clipPath>
      <path clip-path="url(#make-me-a-hanzi-clip-20)" d="M 1765.5 107.5 L 1827.5 60.5 L 1861.5 24.5 L 1885.5 -10.5 L 1893.5 -36.5 " fill="none" id="make-me-a-hanzi-animation-20" stroke-dasharray="325 650" stroke-linecap="round"></path>

</g>
</svg>
